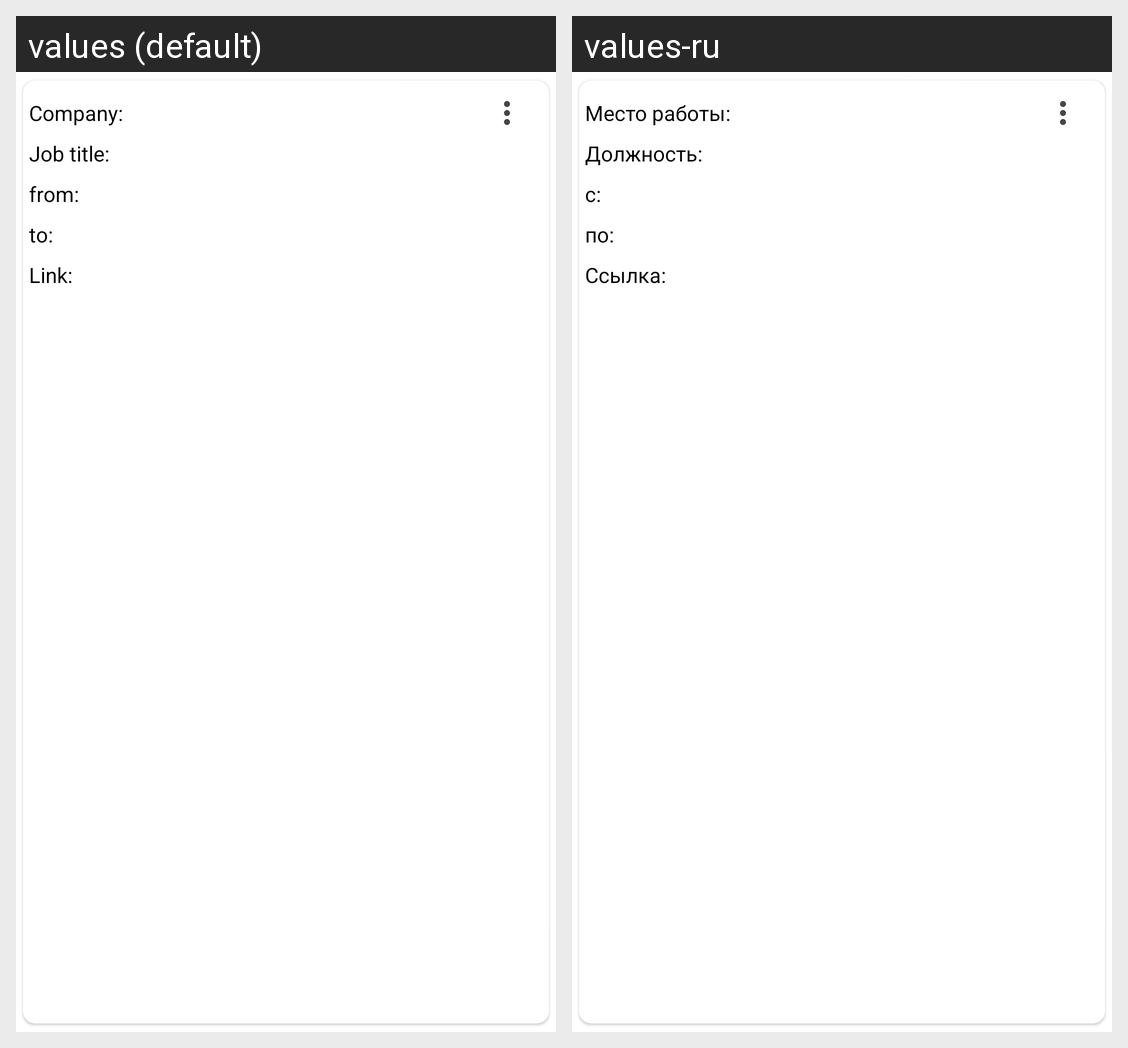

The Android screen above is rendered under two locales of the same app. Produce the string resources it draws, with the default and per-locale values.
Android screen res/layout/card_job.xml rendered under 2 locales, left to right: values (default), values-ru. Device: Nexus 5 (rendered at 1080×1920; each locale shown at half size, 540×960, under a caption strip naming it); theme Theme.NeWork.
Strings drawn on this screen, with the default value and each locale's value (text and hints the layout hard-codes, and strings that could not be matched under every locale, appear in the picture but are not listed):

text_place
  values: Company:
  values-ru: Место работы:

text_job_title
  values: Job title:
  values-ru: Должность:

from
  values: from:
  values-ru: c:

to_job
  values: to:
  values-ru: по:

link
  values: Link:
  values-ru: Ссылка:
